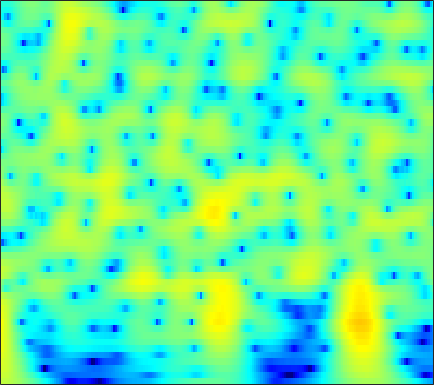

The table this chart was drawn from, first rows:
5.115, 5.0017, 4.7862, 4.4979, 4.234, 3.8197, 3.3343, 2.9235, 2.3149, 1.6371, 0.89112, 0.28697, -0.57782, -1.5087, -2.2497, -3.2937, -4.401, -5.2721, -6.4896, -7.7707, -9.1192, -10.177, -11.659, -13.232
6.078, 5.887, 5.544, 5.1, 4.701, 4.08, 3.359, 2.752, 1.857, 0.8626, -0.2288, -1.11, -2.365, -3.707, -4.766, -6.239, -7.767, -8.938, -10.51, -12.07, -13.58, -14.66, -16.01, -17.26
6.902, 6.619, 6.131, 5.516, 4.972, 4.132, 3.161, 2.343, 1.132, -0.2258, -1.739, -2.984, -4.807, -6.844, -8.538, -11.08, -14.05, -16.71, -21.21, -28.23, -52.62, -32.42, -26.13, -23.23
7.314, 6.939, 6.316, 5.554, 4.892, 3.891, 2.756, 1.819, 0.4582, -1.024, -2.624, -3.894, -5.672, -7.526, -8.95, -10.85, -12.7, -13.99, -15.49, -16.65, -17.43, -17.77, -17.95, -17.92
7.882, 7.384, 6.582, 5.624, 4.806, 3.585, 2.221, 1.11, -0.4777, -2.175, -3.963, -5.35, -7.241, -9.165, -10.62, -12.57, -14.55, -16.06, -18.11, -20.16, -21.96, -22.78, -22.68, -21.44
8.586, 7.943, 6.917, 5.695, 4.646, 3.063, 1.262, -0.236, -2.436, -4.866, -7.492, -9.533, -12.19, -14.48, -15.75, -16.9, -17.75, -18.41, -19.52, -20.89, -22.13, -22.5, -22.06, -20.67
8.879, 8.133, 6.955, 5.563, 4.372, 2.58, 0.5337, -1.187, -3.773, -6.768, -10.3, -13.41, -18.08, -21.11, -20.37, -18.28, -16.74, -15.99, -15.36, -15.02, -14.75, -14.41, -13.74, -12.99
8.799, 7.985, 6.725, 5.277, 4.077, 2.343, 0.4777, -0.9815, -2.961, -4.911, -6.734, -7.955, -9.33, -10.4, -11.01, -11.61, -11.98, -12.18, -12.33, -12.43, -12.61, -12.74, -12.67, -12.22
9.265, 8.325, 6.86, 5.151, 3.712, 1.598, -0.6914, -2.467, -4.778, -6.798, -8.253, -8.932, -9.439, -9.717, -9.898, -10.22, -10.71, -11.23, -12.13, -13.23, -14.79, -16.45, -18.75, -18.86
9.629, 8.595, 6.95, 4.973, 3.24, 0.5251, -2.816, -5.953, -11.71, -22.6, -21.15, -15.72, -12.41, -10.71, -9.973, -9.48, -9.457, -9.742, -10.45, -11.13, -11.83, -12.67, -13.89, -13.85
8.819, 7.884, 6.446, 4.791, 3.402, 1.369, -0.826, -2.502, -4.637, -6.459, -7.782, -8.486, -9.141, -9.561, -9.754, -9.828, -9.65, -9.415, -9.254, -9.142, -8.615, -8.098, -7.544, -7.025
8.069, 7.29, 6.128, 4.828, 3.775, 2.288, 0.7306, -0.4886, -2.2, -4.017, -5.961, -7.532, -9.949, -13, -15.66, -17.93, -16.08, -13.56, -10.54, -8.609, -7.428, -6.624, -5.621, -4.859
7.174, 6.448, 5.424, 4.372, 3.571, 2.476, 1.326, 0.4215, -0.8417, -2.219, -3.754, -5.026, -6.897, -8.909, -10.3, -11.18, -10.21, -9.119, -7.72, -5.908, -4.418, -3.72, -3.051, -2.566
4.946, 4.019, 2.932, 2.088, 1.588, 1.028, 0.5236, 0.1645, -0.3084, -0.823, -1.381, -1.768, -2.151, -2.394, -2.532, -2.586, -2.266, -1.762, -1.285, -1.044, -0.5475, -0.1716, 0.1024, 0.1946
-0.4496, -3.407, -6.339, -5.579, -4.179, -2.794, -2.073, -1.875, -1.902, -1.986, -1.913, -1.747, -1.332, -0.757, -0.2645, 0.3659, 0.7734, 1.145, 1.871, 2.248, 2.32, 2.425, 2.514, 2.431
1.006, -1.21, -3.166, -3.325, -2.959, -2.656, -3.094, -4.089, -6.399, -9.686, -11.21, -8.925, -5.337, -2.761, -1.308, 0.2139, 1.262, 1.584, 1.821, 2.301, 2.533, 2.513, 2.486, 2.413
5.547, 4.721, 3.664, 2.66, 1.969, 0.9424, -0.3587, -1.487, -3.252, -5.061, -5.664, -5.091, -3.619, -2.043, -1.165, -0.5449, -0.06229, 0.1503, -0.416, -1.153, -1.504, -1.782, -1.954, -1.728
5.76, 5.261, 4.562, 3.89, 3.381, 2.651, 1.941, 1.465, 0.8316, 0.2814, -0.01656, -0.1473, -0.2896, -0.3485, -0.4246, -0.9269, -1.819, -2.321, -3.817, -6.916, -11.11, -15.85, -17.2, -11.16
4.184, 3.859, 3.462, 3.073, 2.771, 2.422, 2.112, 1.866, 1.603, 1.4, 1.171, 1.029, 0.8485, 0.5387, 0.252, -0.1138, -0.9961, -1.842, -2.643, -4.263, -5.941, -6.759, -7.057, -6.417
0.8019, 0.5793, 0.3654, 0.1921, 0.1298, 0.1312, 0.1311, 0.1228, 0.1875, 0.2898, 0.3492, 0.4185, 0.546, 0.5947, 0.5614, 0.6313, 0.5774, 0.1859, 0.02525, -0.09348, -0.4503, -0.5746, -0.6374, -0.5502
-5.893, -6.12, -6.054, -5.614, -5.196, -4.759, -4.418, -4.146, -3.847, -3.533, -3.009, -2.587, -1.996, -1.298, -0.8034, -0.3956, 0.274, 0.6962, 0.8114, 1.212, 1.517, 1.685, 1.905, 2.114
-22.04, -23.16, -16.38, -12.63, -11.08, -10.21, -10.05, -10.19, -10.69, -10.8, -9.726, -8.405, -6.595, -4.875, -3.615, -2.384, -1.539, -0.5617, 0.2542, 0.792, 1.489, 1.924, 2.46, 2.893
-11.64, -11.79, -11.36, -10.46, -10.21, -10.38, -11.46, -13.34, -17.25, -26.07, -18.48, -13.83, -9.71, -6.987, -5.706, -3.9, -2.712, -2.32, -1.113, -0.2813, 0.4585, 1.076, 1.882, 2.685
-4.342, -4.373, -4.31, -4.442, -4.665, -5.038, -5.751, -6.36, -7.152, -7.654, -7.567, -7.118, -6.504, -5.718, -5.197, -5.055, -4.106, -3.8, -3.963, -3.05, -2.193, -1.388, -0.1237, 1.254
0.1831, 0.4425, 0.659, 0.5536, 0.4266, -0.01442, -0.574, -1.062, -1.973, -2.686, -3.672, -4.26, -4.985, -5.877, -5.946, -7.043, -8.222, -7.928, -10.58, -12.54, -11.14, -8.481, -4.715, -1.926
2.805, 3.243, 3.461, 3.437, 3.244, 2.697, 1.939, 1.162, -0.1101, -1.711, -3.752, -5.582, -8.203, -11.05, -12.19, -10.99, -12.71, -11.72, -11.94, -14, -12.37, -10.02, -6.622, -3.56
4.559, 4.812, 4.897, 4.76, 4.438, 3.873, 2.947, 2.105, 0.6828, -1.24, -3.565, -6.008, -9.756, -15.38, -15.78, -15.19, -9.853, -10.08, -8.012, -7.427, -6.548, -5.839, -4.907, -4.218
5.362, 5.328, 5.194, 4.852, 4.512, 3.889, 3.108, 2.394, 1.282, 0.01332, -1.392, -2.504, -3.904, -5.031, -5.647, -5.676, -6.005, -5.197, -5.585, -4.922, -5.004, -5.055, -5.359, -6.269
5.297, 5.04, 4.644, 4.145, 3.772, 3.149, 2.557, 2.003, 1.282, 0.4714, -0.3488, -0.9482, -1.8, -2.45, -3.13, -3.051, -4.025, -3.564, -3.902, -3.825, -3.949, -4.18, -4.716, -5.629
4.672, 4.138, 3.345, 2.637, 2.123, 1.591, 1.169, 0.9045, 0.5348, 0.09262, -0.4735, -0.9534, -1.749, -2.48, -3.154, -3.775, -3.982, -4.36, -3.613, -3.432, -2.847, -2.53, -2.298, -2.028
3.385, 2.177, 0.3957, -1.396, -2.395, -2.678, -2.204, -1.545, -0.9565, -0.6561, -0.8692, -1.318, -2.338, -4.022, -5.431, -8.978, -9.552, -9.318, -6.765, -4.038, -2.187, -1.075, 0.1029, 0.8897
1.659, -0.07513, -3.372, -8.892, -17.27, -13.69, -6.79, -4.168, -2.114, -1.073, -0.7333, -0.9451, -1.687, -3.298, -4.626, -8.064, -8.975, -8.98, -5.422, -2.855, -0.8455, 0.2808, 1.413, 2.201
0.886, 0.06003, -1.229, -2.32, -2.89, -2.874, -2.338, -1.675, -0.9096, -0.3173, 0.01229, 0.03622, -0.09592, -0.5186, -0.6585, -1.261, -0.9238, -1.147, -0.4461, 0.03526, 0.6595, 1.045, 1.299, 1.477
-0.1161, -0.35, -0.5374, -0.6459, -0.5821, -0.4414, -0.1372, 0.09069, 0.4325, 0.7027, 0.906, 1.03, 1.066, 1.167, 1.038, 1.299, 1.145, 1.41, 1.355, 1.479, 1.433, 1.295, 0.8921, 0.2219
-3.209, -2.928, -2.213, -1.478, -0.9421, -0.3757, 0.1426, 0.4063, 0.7282, 0.9246, 1.061, 1.144, 1.242, 1.373, 1.429, 1.653, 1.685, 1.951, 2.041, 2.162, 2.068, 1.851, 1.385, 0.432
-13.39, -9.246, -5.732, -3.499, -2.421, -1.373, -0.8192, -0.5294, -0.4234, -0.4384, -0.5796, -0.7441, -0.8469, -0.9645, -0.6523, -0.5958, 0.2848, 0.4673, 1.286, 1.745, 2.158, 2.336, 2.367, 2.138
-7.137, -6.19, -4.812, -3.632, -3.066, -2.581, -2.5, -2.597, -3.016, -3.686, -4.621, -5.503, -6.849, -7.86, -8.07, -6.666, -4.978, -3.346, -1.742, -0.2532, 0.9175, 1.637, 2.338, 2.922
-2.004, -2.268, -2.594, -2.966, -3.277, -3.923, -4.586, -5.278, -6.2, -7.336, -8.902, -10.29, -13.64, -19.67, -24.71, -16.54, -10.18, -7.464, -4.711, -2.559, -0.9122, 0.1242, 1.385, 2.41
-0.04845, -0.7015, -1.64, -2.824, -3.88, -5.547, -7.497, -8.952, -10.49, -11.07, -11.04, -10.95, -10.89, -10.54, -10.65, -9.195, -7.834, -6.986, -5.35, -4.136, -2.661, -1.534, -0.01674, 1.397
0.9076, 0.2023, -0.9035, -2.322, -3.74, -6.161, -9.804, -14.26, -28.35, -18.68, -12.39, -10.18, -8.168, -6.947, -6.774, -5.916, -6.553, -6.575, -7.441, -8.062, -7.133, -5.277, -2.537, 0.0705
0.02512, -0.3454, -1.004, -1.771, -2.476, -3.635, -4.871, -5.838, -6.587, -6.401, -5.644, -4.898, -4.042, -3.701, -3.29, -3.691, -4.818, -5.52, -8.59, -13.16, -13.24, -8.524, -3.585, -0.3362
-4.247, -4.115, -3.753, -3.383, -3.1, -2.832, -2.69, -2.517, -2.339, -2.121, -1.761, -1.499, -1.249, -1.059, -1.001, -1.339, -1.41, -1.799, -2.251, -2.329, -1.974, -1.284, -0.1544, 1.057
-13.88, -11.98, -8.879, -6.483, -5.1, -3.655, -2.597, -1.954, -1.272, -0.7428, -0.3079, -0.06439, 0.2108, 0.4632, 0.4173, 0.5877, 0.6633, 0.5086, 0.6427, 0.7276, 0.9058, 1.095, 1.383, 1.72
-15.12, -12.81, -9.327, -6.6, -5.059, -3.371, -2.067, -1.348, -0.5195, 0.1149, 0.5409, 0.8023, 1.067, 1.2, 1.331, 1.504, 1.444, 1.604, 1.687, 1.749, 1.833, 1.834, 1.812, 1.635
-6.035, -5.598, -4.669, -3.54, -2.701, -1.646, -0.7037, -0.1076, 0.5097, 0.9568, 1.239, 1.356, 1.378, 1.294, 1.349, 1.182, 1.257, 1.465, 1.601, 1.876, 2.071, 2.143, 2.044, 1.635
-3.006, -2.842, -2.441, -1.796, -1.175, -0.3935, 0.3406, 0.8422, 1.275, 1.483, 1.478, 1.264, 0.7554, 0.1159, -0.588, -1.323, -1.27, -1.201, -0.2265, 0.8436, 1.75, 2.266, 2.588, 2.535
-5.193, -5.494, -5.139, -4.065, -3.03, -1.679, -0.5969, 0.005872, 0.5636, 0.7394, 0.4927, 0.009698, -1.086, -2.889, -5.352, -9.757, -16.5, -11.3, -5.264, -1.734, 0.625, 1.813, 2.908, 3.505
-14.22, -22.43, -18.07, -10.7, -7.71, -5.042, -3.343, -2.509, -1.781, -1.48, -1.592, -1.892, -2.609, -3.78, -4.913, -6.047, -6.469, -6.091, -4.019, -1.789, 0.0496, 1.206, 2.416, 3.25
-8.742, -9.362, -9.195, -8.025, -6.941, -5.659, -4.699, -4.201, -3.777, -3.587, -3.602, -3.661, -3.811, -4.066, -4.104, -3.838, -3.582, -3.312, -2.306, -1.199, -0.06989, 0.8108, 1.848, 2.719
-4.357, -4.569, -4.719, -4.774, -4.828, -4.866, -4.959, -5.11, -5.419, -5.747, -5.947, -6.04, -6.122, -6.027, -5.511, -5.264, -4.863, -4.052, -3.165, -2.134, -0.9315, -0.05238, 1.107, 2.224
-1.988, -2.261, -2.686, -3.218, -3.717, -4.565, -5.657, -6.634, -8.102, -9.569, -10.61, -10.93, -10.62, -9.78, -9.648, -9.304, -8.341, -7.695, -6.697, -5.098, -3.3, -1.948, -0.1787, 1.405
-0.8612, -1.15, -1.733, -2.528, -3.258, -4.54, -6.282, -8.093, -11.32, -16.48, -28.19, -24.77, -17.04, -14.42, -14.08, -13.66, -14.93, -17.72, -15.75, -11.32, -7.346, -4.828, -2.15, 0.06198
-0.8709, -1.187, -1.747, -2.459, -3.114, -4.13, -5.389, -6.485, -8.264, -10.2, -11.69, -12.2, -12.02, -11.97, -11.39, -12.07, -14, -16.24, -15.22, -11.71, -8.335, -6.253, -3.679, -1.313
-2.059, -2.621, -3.299, -3.822, -4.101, -4.361, -4.568, -4.66, -4.898, -5.165, -5.47, -5.7, -5.868, -5.971, -6.17, -6.788, -7.428, -7.662, -7.829, -7.981, -8.07, -7.713, -6.448, -4.166
-5.226, -6.726, -8.845, -9.93, -9.328, -7.584, -5.84, -4.85, -3.787, -3.047, -2.558, -2.281, -2.138, -2.117, -2.524, -2.932, -3.407, -3.709, -4.889, -6.728, -9.93, -14.51, -24.27, -9.497
-8.371, -10.71, -15.47, -20.15, -16.12, -10.96, -7.629, -5.886, -4.135, -2.891, -1.984, -1.504, -1.12, -1.016, -0.9848, -1.077, -1.396, -1.826, -2.554, -3.368, -4.103, -4.389, -4.02, -2.641
-7.699, -8.362, -9.046, -9.168, -8.754, -7.658, -6.272, -5.215, -3.93, -2.83, -1.947, -1.453, -0.9454, -0.668, -0.4403, -0.4687, -0.6969, -1.049, -1.314, -1.525, -1.591, -1.508, -1.076, -0.2807
-7.001, -7.087, -7.202, -7.13, -6.887, -6.217, -5.253, -4.413, -3.254, -2.152, -1.224, -0.6482, -0.08468, 0.2777, 0.2706, 0.1033, -0.2375, -0.5397, -1.062, -1.589, -1.932, -1.921, -1.458, -0.5462
